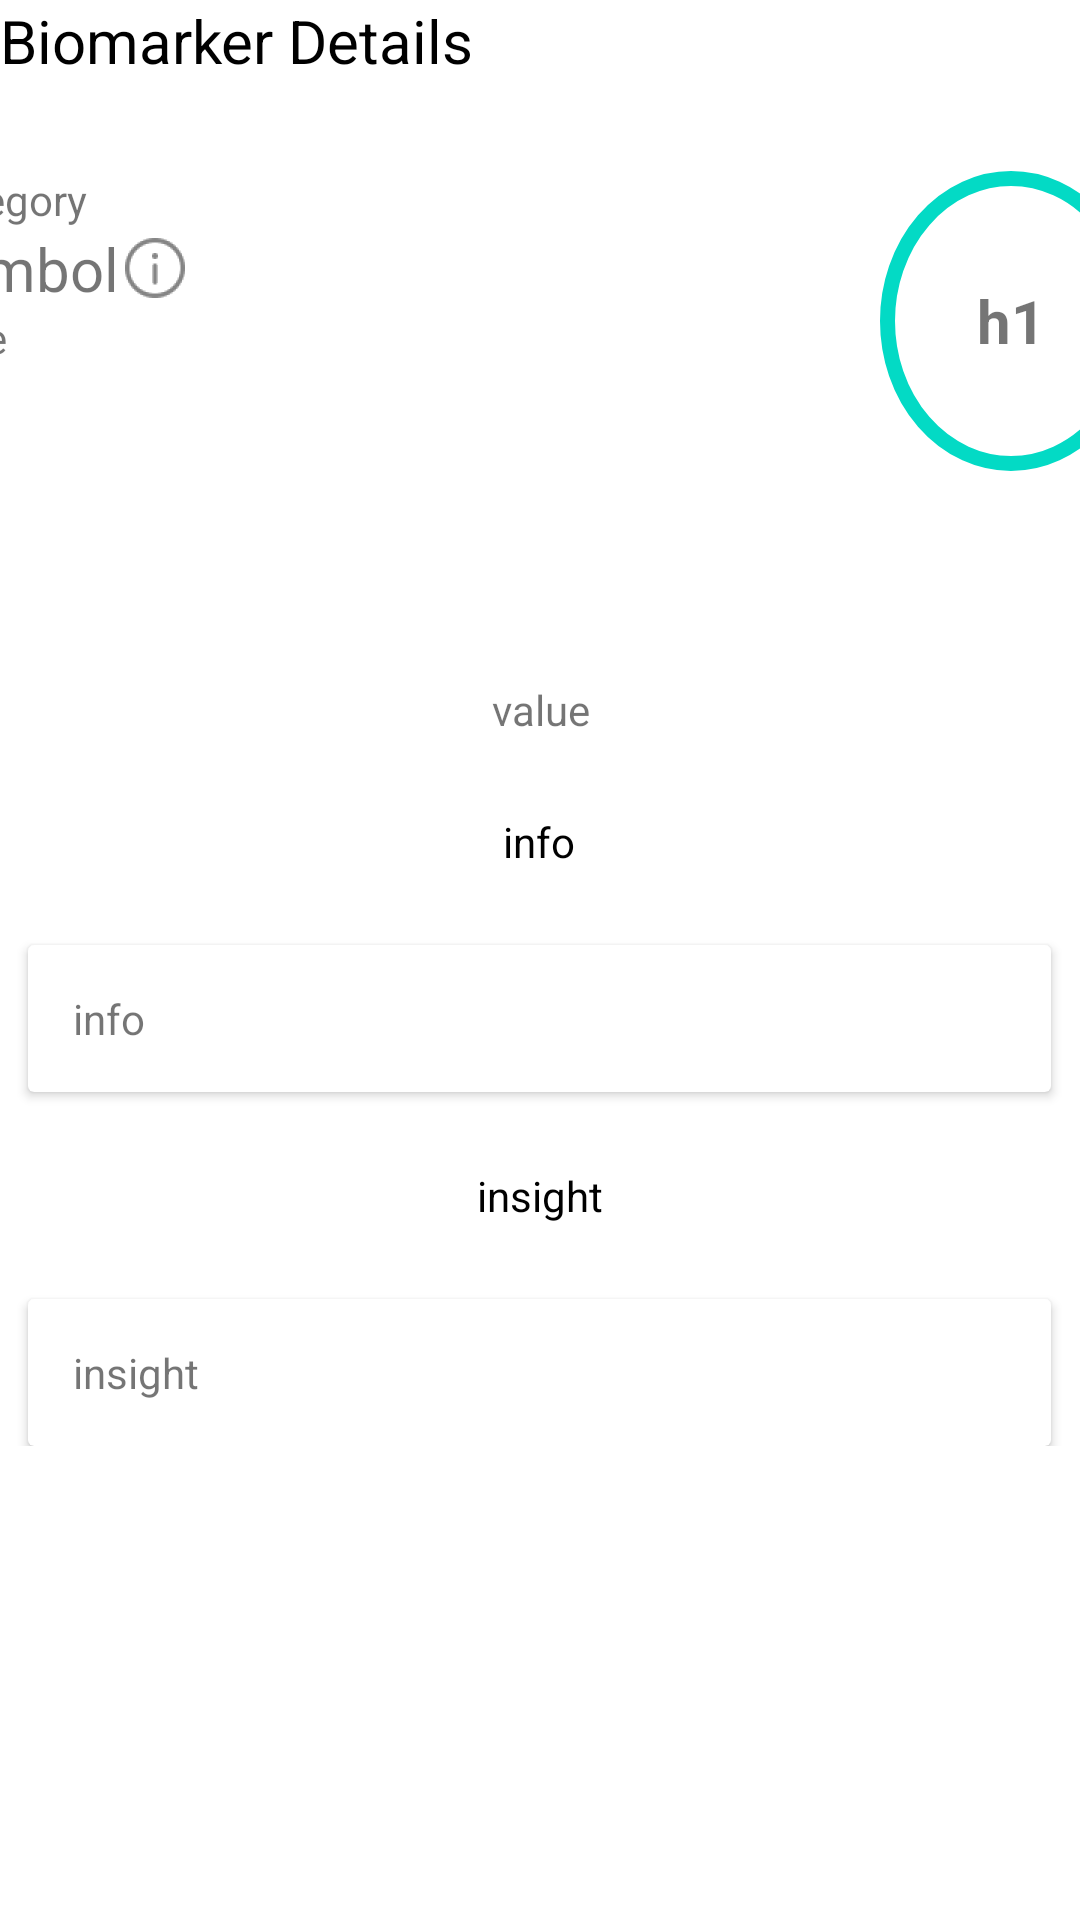

Reconstruct the res/layout file that produces this screen, plus the resources it refers to.
<!-- AndroidManifest.xml: application theme Theme.MedicusAi -->
<!-- res/layout/fragment_detail_biomark.xml -->
<?xml version="1.0" encoding="utf-8"?>
<FrameLayout xmlns:android="http://schemas.android.com/apk/res/android"
    xmlns:tools="http://schemas.android.com/tools"
    android:id="@+id/FrameLayout"
    android:layout_width="match_parent"
    android:layout_height="match_parent"
    android:background="@color/white"
    android:clickable="true"
    tools:context=".ui.fragment.DetailBiomarkFragment">

    <LinearLayout
        android:id="@+id/linear_layout"
        android:layout_width="match_parent"
        android:layout_height="wrap_content"
        android:gravity="center"
        android:orientation="vertical">
        <TextView
            android:layout_width="match_parent"
            android:layout_height="match_parent"
            android:textSize="20dp"
            android:textColor="@color/black"
            android:text="Biomarker Details"/>
        <LinearLayout
            android:layout_marginTop="30dp"
            android:layout_width="411dp"
            android:layout_height="120dp"
            android:orientation="horizontal">

            <LinearLayout
                android:layout_width="match_parent"
                android:layout_height="match_parent"
                android:layout_weight="1"
                android:orientation="vertical">

                <TextView
                    android:id="@+id/category"
                    android:layout_width="match_parent"
                    android:layout_height="wrap_content"
                    android:text="category" />

                <TextView
                    android:id="@+id/symbol"
                    android:layout_width="wrap_content"
                    android:layout_height="wrap_content"
                    android:text="symbol"
                    android:drawableRight="@drawable/ic_action_name"
                    android:textSize="20dp"/>

                <TextView
                    android:id="@+id/date"
                    android:layout_width="match_parent"
                    android:layout_height="wrap_content"
                    android:text="date" />
            </LinearLayout>


            <TextView
                android:id="@+id/symbol_colored"
                android:layout_width="200dp"
                android:layout_height="100dp"
                android:layout_marginLeft="20dp"
                android:layout_marginRight="5dp"
                android:layout_weight="1"
                android:background="@drawable/circle_shape"
                android:gravity="center"
                android:scaleType="fitStart"
                android:text="h1"
                android:textSize="20sp"
                android:textStyle="bold" />
        </LinearLayout>

        <TextView
            android:id="@+id/value"
            android:layout_width="228dp"
            android:layout_height="wrap_content"
            android:layout_marginTop="50dp"
            android:gravity="center"
            android:text="value" />

        <TextView
            android:layout_width="231dp"
            android:layout_height="wrap_content"
            android:layout_gravity="center"
            android:gravity="center"
            android:layout_marginTop="25dp"

            android:text="info"
            android:textColor="@android:color/black"
            android:textSize="14dp" />

        <androidx.cardview.widget.CardView
            android:id="@+id/info_card"
            android:layout_width="341dp"
            android:layout_marginTop="25dp"

            android:layout_height="wrap_content">
                    <TextView
                        android:padding="15dp"
                        android:id="@+id/info"
                        android:layout_width="match_parent"
                        android:layout_height="match_parent"
                        android:text="info" />
        </androidx.cardview.widget.CardView>

        <TextView
            android:layout_width="228dp"
            android:layout_height="wrap_content"
            android:layout_gravity="center"
            android:gravity="center"
            android:text="insight"
            android:layout_marginTop="25dp"
            android:textColor="@android:color/black"
            android:textSize="14dp" />
        <androidx.cardview.widget.CardView
            android:id="@+id/insight_card"
            android:layout_width="341dp"
            android:layout_marginTop="25dp"
            android:layout_height="wrap_content">
            <TextView
                android:id="@+id/insight" android:padding="15dp"
                android:layout_width="match_parent"
                android:layout_height="match_parent"
                android:text="insight" />
        </androidx.cardview.widget.CardView>




    </LinearLayout>

</FrameLayout>
<!-- resources referenced by this layout -->
<resources>
  <color name="black">#FF000000</color>
  <color name="white">#FFFFFFFF</color>
  <!-- drawable circle_shape (drawable) -->
  <?xml version="1.0" encoding="utf-8"?>
  <shape xmlns:android="http://schemas.android.com/apk/res/android"
      android:shape="oval">
  
      <solid android:color="@android:color/transparent" />
      <stroke
          android:width="5dp"
          android:color="@color/teal_200" />
      <corners android:radius="10dip" />
  </shape>
  <!-- drawable ic_action_name: png bitmap (drawable-hdpi, 849 bytes) -->
  <style name="Theme.MedicusAi" parent="Theme.MaterialComponents.DayNight.DarkActionBar">
          
          <item name="colorPrimary">@color/purple_500</item>
          <item name="colorPrimaryVariant">@color/purple_700</item>
          <item name="colorOnPrimary">@color/white</item>
          
          <item name="colorSecondary">@color/teal_200</item>
          <item name="colorSecondaryVariant">@color/teal_700</item>
          <item name="colorOnSecondary">@color/black</item>
          
          <item name="android:statusBarColor" tools:targetApi="l">?attr/colorPrimaryVariant</item>
          
      </style>
  <color name="teal_200">#FF03DAC5</color>
  <color name="purple_500">#FF6200EE</color>
  <color name="purple_700">#FF3700B3</color>
  <color name="teal_700">#FF018786</color>
</resources>
